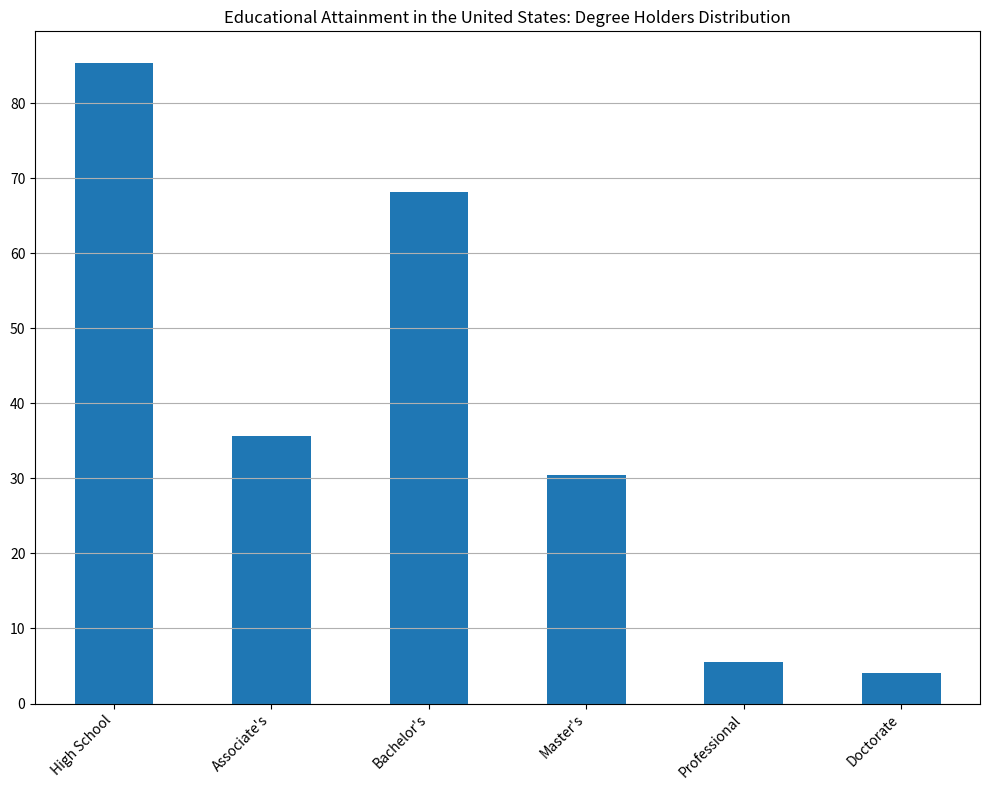

Here is the Python script that generated this plot: (Note: this script raises an exception after producing the figure.)
import matplotlib.pyplot as plt
import pandas as pd

# Given data
data = {
    'Degree Level': ["High School", "Associate's", "Bachelor's", "Master's", "Professional", "Doctorate"],
    'Holders (in millions)': [85.3, 35.7, 68.1, 30.4, 5.6, 4.1]
}

# Transforming the given data into three variables: data_labels, data, line_labels
data_labels = ['Holders (in millions)']
line_labels = data.pop('Degree Level')
data_array = data['Holders (in millions)']

# Creating a DataFrame
df = pd.DataFrame(data, index=line_labels)

# Create figure and add a subplot
fig = plt.figure(figsize=(10, 8))
ax = fig.add_subplot(111)

# Plotting the data as a vertical histogram
df.plot(kind='bar', ax=ax, rot=0, legend=False)

# Adding the title
ax.set_title('Educational Attainment in the United States: Degree Holders Distribution')

# Adding gridlines
ax.grid(axis='y')

# Setting up x-axis
ax.set_xticklabels(line_labels, rotation=45, ha='right', fontsize=10)

# Automatically resize the image
plt.tight_layout()

# Save the figure to the specified path
plt.savefig('/cpfs01/user/liuqi/workspace/plotchart/data-300/histogram/png/207.png', format='png', dpi=300)

# Clear the current image state
plt.clf()
